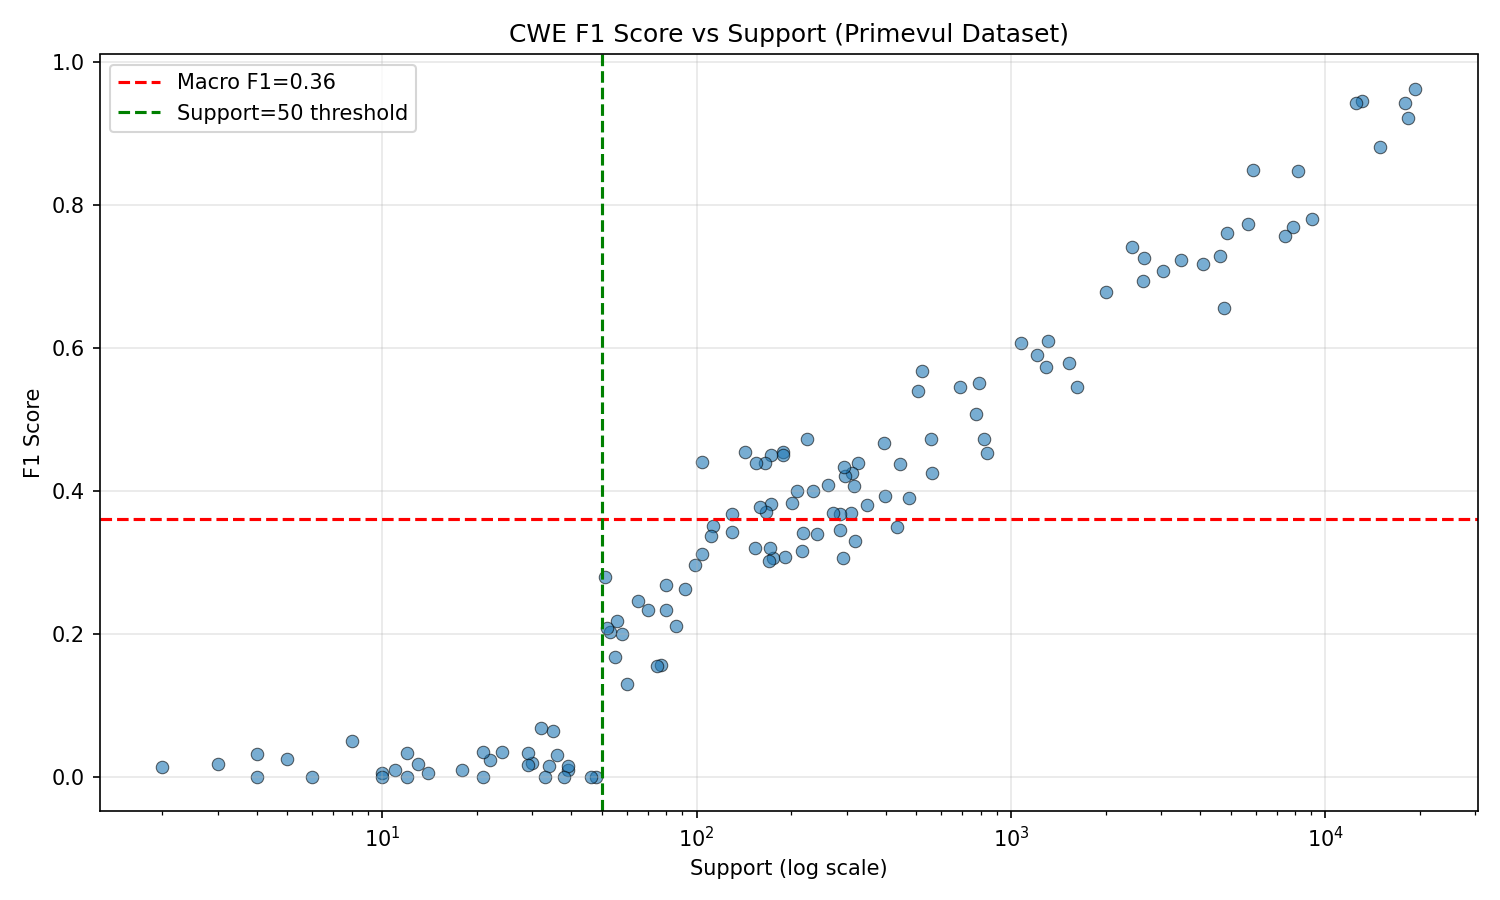

Values plotted in this chart, from the file beside it:
CWE, Support, F1
CWE-119, 19253, 0.9622
CWE-787, 18263, 0.9220
CWE-125, 17877, 0.9425
CWE-20, 14944, 0.8811
CWE-476, 13045, 0.9450
CWE-416, 12538, 0.9424
CWE-200, 9072, 0.7803
CWE-703, 8211, 0.8476
CWE-264, 7891, 0.7694
CWE-190, 7424, 0.7562
CWE-189, 5894, 0.8488
CWE-399, 5668, 0.7731
CWE-362, 4874, 0.7612
NVD-CWE-noinfo, 4762, 0.6557
CWE-401, 4610, 0.7279
NVD-CWE-Other, 4076, 0.7174
CWE-617, 3468, 0.7234
CWE-415, 3034, 0.7081
CWE-369, 2641, 0.7252
CWE-120, 2621, 0.6933
CWE-284, 2430, 0.7417
CWE-835, 2003, 0.6787
CWE-772, 1621, 0.5456
CWE-310, 1524, 0.5784
CWE-79, 1307, 0.6093
CWE-22, 1296, 0.5733
CWE-400, 1214, 0.5904
CWE-269, 1073, 0.6069
CWE-78, 839, 0.4531
CWE-704, 820, 0.4730
CWE-254, 789, 0.5511
CWE-94, 775, 0.5078
CWE-89, 689, 0.5458
CWE-59, 562, 0.4248
CWE-754, 556, 0.4724
CWE-19, 523, 0.5679
CWE-287, 505, 0.5396
CWE-665, 475, 0.3898
CWE-732, 444, 0.4374
CWE-327, 435, 0.3493
CWE-755, 398, 0.3931
CWE-17, 395, 0.4669
CWE-834, 348, 0.3800
CWE-295, 327, 0.4391
CWE-552, 318, 0.3293
CWE-134, 317, 0.4070
CWE-674, 313, 0.4253
CWE-276, 311, 0.3696
CWE-388, 296, 0.4214
CWE-77, 294, 0.4334
CWE-191, 293, 0.3057
CWE-909, 286, 0.3680
CWE-122, 286, 0.3446
CWE-459, 272, 0.3694
CWE-434, 262, 0.4083
CWE-61, 242, 0.3398
CWE-863, 234, 0.4001
CWE-843, 225, 0.4730
CWE-682, 218, 0.3406
CWE-193, 216, 0.3156
... 70 more rows
